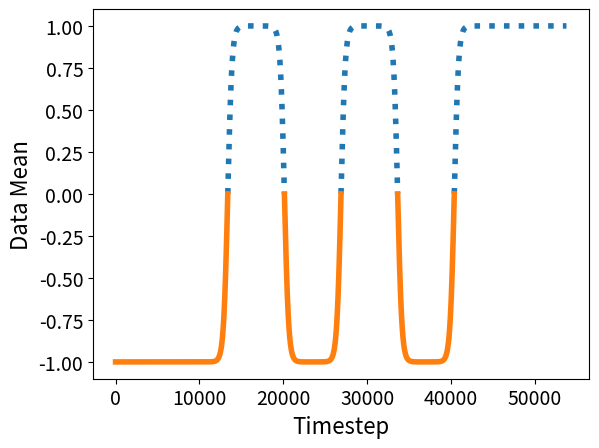

Source code (Python): (Note: this script raises an exception after producing the figure.)
import matplotlib.pyplot as plt
import numpy as np
from scipy.special import logit
import pandas as pd
from matplotlib.axes import Axes, Subplot
from matplotlib.collections import LineCollection
from matplotlib.colors import ListedColormap, BoundaryNorm

SMALL = 14
SIZE = 16
plt.rc('font', size=SIZE)  # controls default text sizes
plt.rc('axes', titlesize=SIZE)  # fontsize of the axes title
plt.rc('axes', labelsize=SIZE)  # fontsize of the x and y labels
plt.rc('xtick', labelsize=SMALL)  # fontsize of the tick labels
plt.rc('ytick', labelsize=SMALL)  # fontsize of the tick labels
plt.rc('legend', fontsize=SMALL)  # legend fontsize
plt.rc('figure', titlesize=SIZE)  # fontsize of the figure title
plt.rc('lines', lw=4)

def reoccuring_drift(length=50000,width=10,rate=0.1,plot=True,filename="reoccuring_drift.eps"):
    length = length / 2
    probability_drift = np.array([])
    time = np.array([])

    fig, ax = plt.subplots()
    fig.set_size_inches(6.4, 4.8)
    part_length = rate*length
    for part in range(int(length/part_length)):
        t = np.arange(time.size, time.size+part_length, 1)
        x = np.array([1.0 / (1.0 + np.exp(-4.0 * float(i - int(time.size+part_length-part_length/2)) / float(width))) for i in t])
        y = np.array([1 - p for p in x])
        probability_drift = np.append(probability_drift,x)
        probability_drift = np.append(probability_drift,y)
        time = np.append(time,t)

    probability_drift = (probability_drift-.5)*2
    
    t = np.arange(1, probability_drift.size+1, 1)
    

    signal = probability_drift
    
    pos_signal = signal.copy()
    neg_signal = signal.copy()

    pos_signal[pos_signal <= 0] = np.nan
    neg_signal[neg_signal > 0] = np.nan

    ax.plot(pos_signal,label="Concept 2", linestyle='dotted')
    ax.plot(neg_signal,label="Concept 1")
    
    plt.xticks(np.arange(0, 45000, step=10000))

    plot_attributes(plt,ax)

    fig.savefig(filename,dpi=1000, format='eps',bbox_inches='tight')

    plt.show() if plot else ""


def incremental_drift(length=50000,width=10000,plot=True,filename="incremental_drift.eps"):
    probability_drift = np.array([])
    time = np.array([])

    fig, ax = plt.subplots()
    fig.set_size_inches(6.4, 4.8)
    t = np.arange(time.size, length, 1)
    x = np.array([1.0 / (1.0 + np.exp(-4.0 * float(i - int(length/2)) / float(width))) for i in t])
    probability_drift = np.append(probability_drift,x)
    # probability_drift = np.append(probability_drift,y)
    time = np.append(time,t)

    probability_drift = (probability_drift-.5)*2

    t = np.arange(1, probability_drift.size+1, 1)

    signal = probability_drift
    pos_signal = signal.copy()
    neg_signal = signal.copy()

    pos_signal[pos_signal <= 0] = np.nan
    neg_signal[neg_signal > 0] = np.nan


    ax.plot(pos_signal,label="Concept 2", linestyle='dotted')
    ax.plot(neg_signal,label="Concept 1")
    plot_attributes(plt,ax)

    fig.savefig(filename,dpi=1000, format='eps',bbox_inches='tight')

    plt.show() if plot else ""


def gradual_drift(length=50000,width=10,rate=0.4,plot=True,filename="gradual_drift.eps"):
    length = length / 2
    probability_drift = np.array([])
    time = np.array([])

    fig, ax = plt.subplots()
    fig.set_size_inches(6.4, 4.8)
    part_length = rate*length
    for part in range(int(length/part_length)):

        t = np.arange(time.size, time.size+part_length, 1)
        x = np.array([1.0 / (1.0 + np.exp(-4.0 * float(i - int(time.size+part_length-part_length/2)) / float(width))) for i in t])
        y = np.array([1 - p for p in x])

        if 0 == part:
            probability_drift = np.append(probability_drift,np.zeros(10000))
        if int(length/part_length)-1 == part:
            probability_drift = np.append(probability_drift,x)   
            probability_drift = np.append(probability_drift,np.ones(10000))
        else:
            probability_drift = np.append(probability_drift,x)
            probability_drift = np.append(probability_drift,y)

        time = np.append(time,t)

    probability_drift = (probability_drift-.5)*2
    t = np.arange(1, probability_drift.size+1, 1)

    signal = probability_drift
    pos_signal = signal.copy()
    neg_signal = signal.copy()

    pos_signal[pos_signal <= 0] = np.nan
    neg_signal[neg_signal > 0] = np.nan
    ax.plot(pos_signal,label="Concept 2", linestyle='dotted')
    ax.plot(neg_signal,label="Concept 1")
    plot_attributes(plt,ax)

    plt.show() if plot else ""
    fig.savefig(filename,dpi=1000, format='eps',bbox_inches='tight')

def plot_attributes(plt,ax):
    #plotting
    ax.set_xlabel('Timestep')
    ax.set_ylabel('Data Mean')
    plt.style.use('seaborn-paper')
    


    ax.legend()
    plt.yticks([-1,1.0],["Concept 1","Concept 2"],rotation='vertical')
    ticks = ax.yaxis.get_majorticklabels()
    ticks[0].set_verticalalignment("center")
    ticks[1].set_verticalalignment("center")


    # ax1 = ax.twinx()
    # plt.yticks([-1,0,1],["","",""],rotation='vertical')




#reoccuring_drift(width=600,filename="frequent_reoccuing_drift.eps") # Frequent Reoccurring
#reoccuring_drift(width=1000,rate=0.4) # Reoccurring
#incremental_drift(width=15000) # Incremental
#incremental_drift(width=2500,filename="abrupt_drift.eps") # Abrupt
gradual_drift(length=45000,width=1000,rate=0.3) #Gradual
